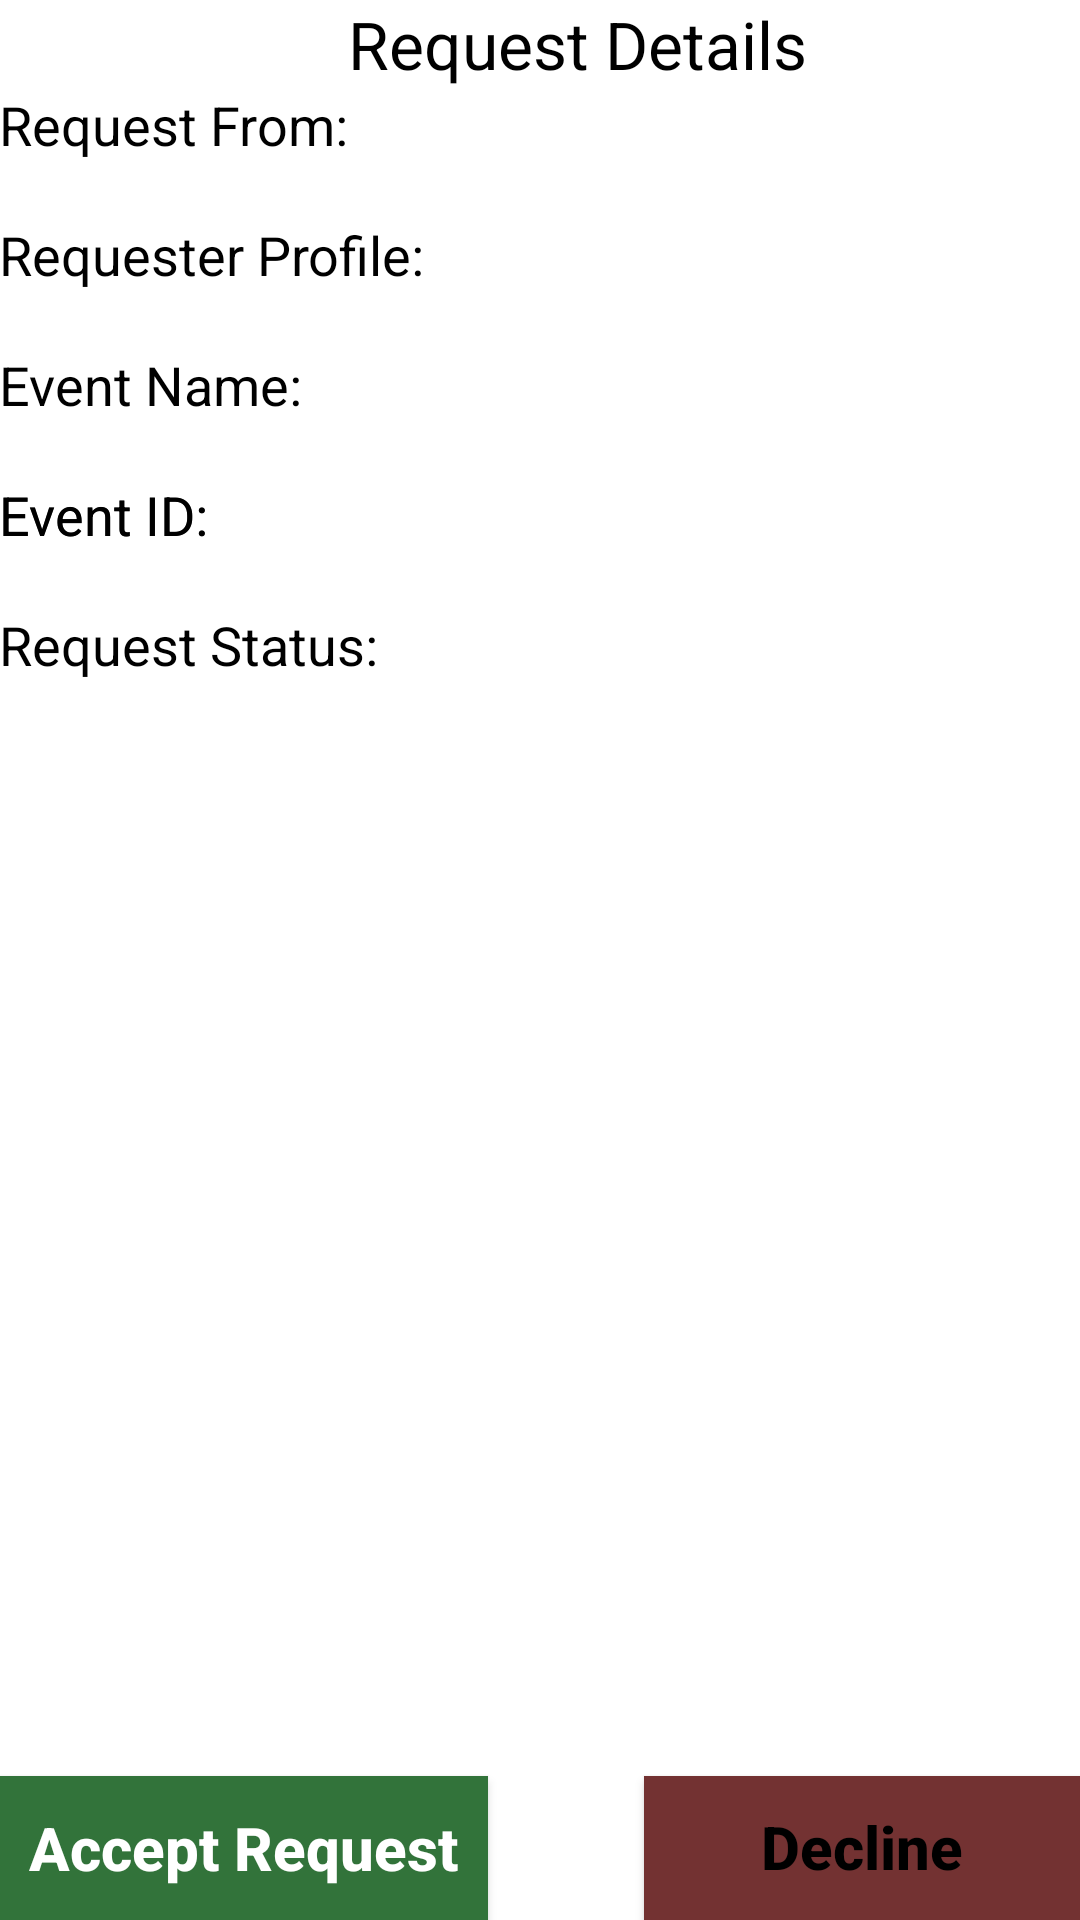

Android layout source for this screen:
<!-- AndroidManifest.xml: application theme AppTheme -->
<!-- res/layout/activity_request_details.xml -->
<RelativeLayout xmlns:android="http://schemas.android.com/apk/res/android"
    xmlns:tools="http://schemas.android.com/tools" android:layout_width="match_parent"
    android:layout_height="match_parent" android:paddingLeft="@dimen/activity_horizontal_margin"
    android:paddingRight="@dimen/activity_horizontal_margin"
    android:paddingTop="@dimen/activity_vertical_margin"
    android:paddingBottom="@dimen/activity_vertical_margin"
    tools:context="sweng500team2summer15.hov_helper.eventdisplay.RequestDetailsActivity">

    <TextView
        android:layout_width="wrap_content"
        android:layout_height="wrap_content"
        android:textAppearance="?android:attr/textAppearanceLarge"
        android:text="Request Details"
        android:id="@+id/title"
        android:layout_below="@+id/imageView"
        android:layout_toRightOf="@+id/textView12"
        android:layout_toEndOf="@+id/textView12" />

    <TextView
        android:layout_width="wrap_content"
        android:layout_height="wrap_content"
        android:textAppearance="?android:attr/textAppearanceMedium"
        android:text="Request From:"
        android:id="@+id/textView12"
        android:layout_below="@+id/title"
        android:layout_alignParentLeft="true"
        android:layout_alignParentStart="true" />

    <TextView
        android:layout_width="wrap_content"
        android:layout_height="wrap_content"
        android:id="@+id/txtRequestFrom"
        android:layout_below="@+id/textView12"
        android:layout_toRightOf="@+id/imageView"
        android:layout_alignRight="@+id/btnDecline"
        android:layout_alignEnd="@+id/btnDecline" />

    <TextView
        android:layout_width="wrap_content"
        android:layout_height="wrap_content"
        android:textAppearance="?android:attr/textAppearanceMedium"
        android:text="Requester Profile:"
        android:id="@+id/textView13"
        android:layout_below="@+id/txtRequestFrom"
        android:layout_alignParentLeft="true"
        android:layout_alignParentStart="true" />

    <TextView
        android:layout_width="wrap_content"
        android:layout_height="wrap_content"
        android:id="@+id/txtProfileId"
        android:layout_below="@+id/textView13"
        android:layout_alignParentLeft="true"
        android:layout_alignParentStart="true"
        android:layout_alignRight="@+id/btnDecline"
        android:layout_alignEnd="@+id/btnDecline" />

    <TextView
        android:layout_width="wrap_content"
        android:layout_height="wrap_content"
        android:textAppearance="?android:attr/textAppearanceMedium"
        android:text="Event Name:"
        android:id="@+id/textView14"
        android:layout_below="@+id/txtProfileId"
        android:layout_alignParentLeft="true"
        android:layout_alignParentStart="true" />

    <TextView
        android:layout_width="wrap_content"
        android:layout_height="wrap_content"
        android:id="@+id/txtEventName"
        android:layout_below="@+id/textView14"
        android:layout_alignParentLeft="true"
        android:layout_alignParentStart="true"
        android:layout_alignRight="@+id/textView15"
        android:layout_alignEnd="@+id/textView15" />

    <TextView
        android:layout_width="wrap_content"
        android:layout_height="wrap_content"
        android:textAppearance="?android:attr/textAppearanceMedium"
        android:text="Event ID:"
        android:id="@+id/textView15"
        android:layout_below="@+id/txtEventName"
        android:layout_alignParentLeft="true"
        android:layout_alignParentStart="true" />

    <TextView
        android:layout_width="wrap_content"
        android:layout_height="wrap_content"
        android:id="@+id/txtEventId"
        android:layout_below="@+id/textView15"
        android:layout_alignParentLeft="true"
        android:layout_alignParentStart="true"
        android:layout_alignRight="@+id/txtDepartAddress"
        android:layout_alignEnd="@+id/txtDepartAddress" />

    <TextView
        android:layout_width="wrap_content"
        android:layout_height="wrap_content"
        android:textAppearance="?android:attr/textAppearanceMedium"
        android:text="Event ID:"
        android:id="@+id/textView15"
        android:layout_below="@+id/txtEventName"
        android:layout_alignParentLeft="true"
        android:layout_alignParentStart="true" />

    <TextView
        android:layout_width="wrap_content"
        android:layout_height="wrap_content"
        android:id="@+id/txtEventId"
        android:layout_below="@+id/textView15"
        android:layout_alignParentLeft="true"
        android:layout_alignParentStart="true"
        android:layout_alignRight="@+id/txtDepartAddress"
        android:layout_alignEnd="@+id/txtDepartAddress" />

    <TextView
        android:layout_width="wrap_content"
        android:layout_height="wrap_content"
        android:textAppearance="?android:attr/textAppearanceMedium"
        android:text="Request Status:"
        android:id="@+id/textView16"
        android:layout_below="@+id/txtEventId"
        android:layout_alignParentLeft="true"
        android:layout_alignParentStart="true" />

    <TextView
        android:layout_width="wrap_content"
        android:layout_height="wrap_content"
        android:id="@+id/txtEventStatus"
        android:layout_below="@+id/textView16"
        android:layout_alignParentLeft="true"
        android:layout_alignParentStart="true"
        android:layout_alignRight="@+id/txtDepartAddress"
        android:layout_alignEnd="@+id/txtDepartAddress" />

    <Button
        android:layout_width="wrap_content"
        android:layout_height="wrap_content"
        android:text="Decline Request"
        android:textColor="@color/black"
        android:textAllCaps="false"
        android:textStyle="bold"
        android:textSize="20sp"
        android:background="@color/red"
        android:id="@+id/btnDecline"
        android:layout_alignTop="@+id/btnRequestRide"
        android:layout_toRightOf="@+id/btnRequestRide"
        android:layout_toEndOf="@+id/btnRequestRide"
        android:layout_marginLeft="52dp"
        android:layout_marginStart="52dp"
        android:padding="10dp"/>

    <Button
        android:layout_width="wrap_content"
        android:layout_height="wrap_content"
        android:text="Accept Request"
        android:id="@+id/btnRequestRide"
        android:textColor="@color/white"
        android:textAllCaps="false"
        android:textStyle="bold"
        android:textSize="20sp"
        android:background="@color/green"
        android:layout_alignParentBottom="true"
        android:layout_alignRight="@+id/txtBoxAvailableSeats"
        android:layout_alignEnd="@+id/txtBoxAvailableSeats"
        android:padding="10dp"/>

    <ImageView
        android:layout_width="wrap_content"
        android:layout_height="wrap_content"
        android:id="@+id/imageView"
        android:layout_alignParentTop="true"
        android:layout_alignParentLeft="true"
        android:layout_alignParentStart="true" />

</RelativeLayout>
<!-- resources referenced by this layout -->
<resources>
  <color name="black">#000000</color>
  <color name="green">#32733A</color>
  <color name="red">#733232</color>
  <color name="white">#FFFFFF</color>
  <style name="AppTheme" parent="Theme.AppCompat.Light.DarkActionBar">
          <item name="colorPrimaryDark">@color/green</item>
          <item name="colorPrimary">@color/green</item>
          <item name="android:textColorPrimary">#fdfff2</item>
          <item name="android:windowBackground">@android:color/white</item>
          <item name="android:editTextColor">@android:color/background_dark</item>
          <item name="android:textColor">@android:color/background_dark</item>
          <item name="android:icon">@drawable/hov_helper_logo</item>
          <item name="colorControlNormal">@android:color/background_dark</item>
          <item name="colorControlActivated">@color/green</item>
          <item name="colorControlHighlight">#ffcb6345</item>
  
      </style>
  <!-- drawable hov_helper_logo: png bitmap (drawable-hdpi, 19162 bytes) -->
</resources>
